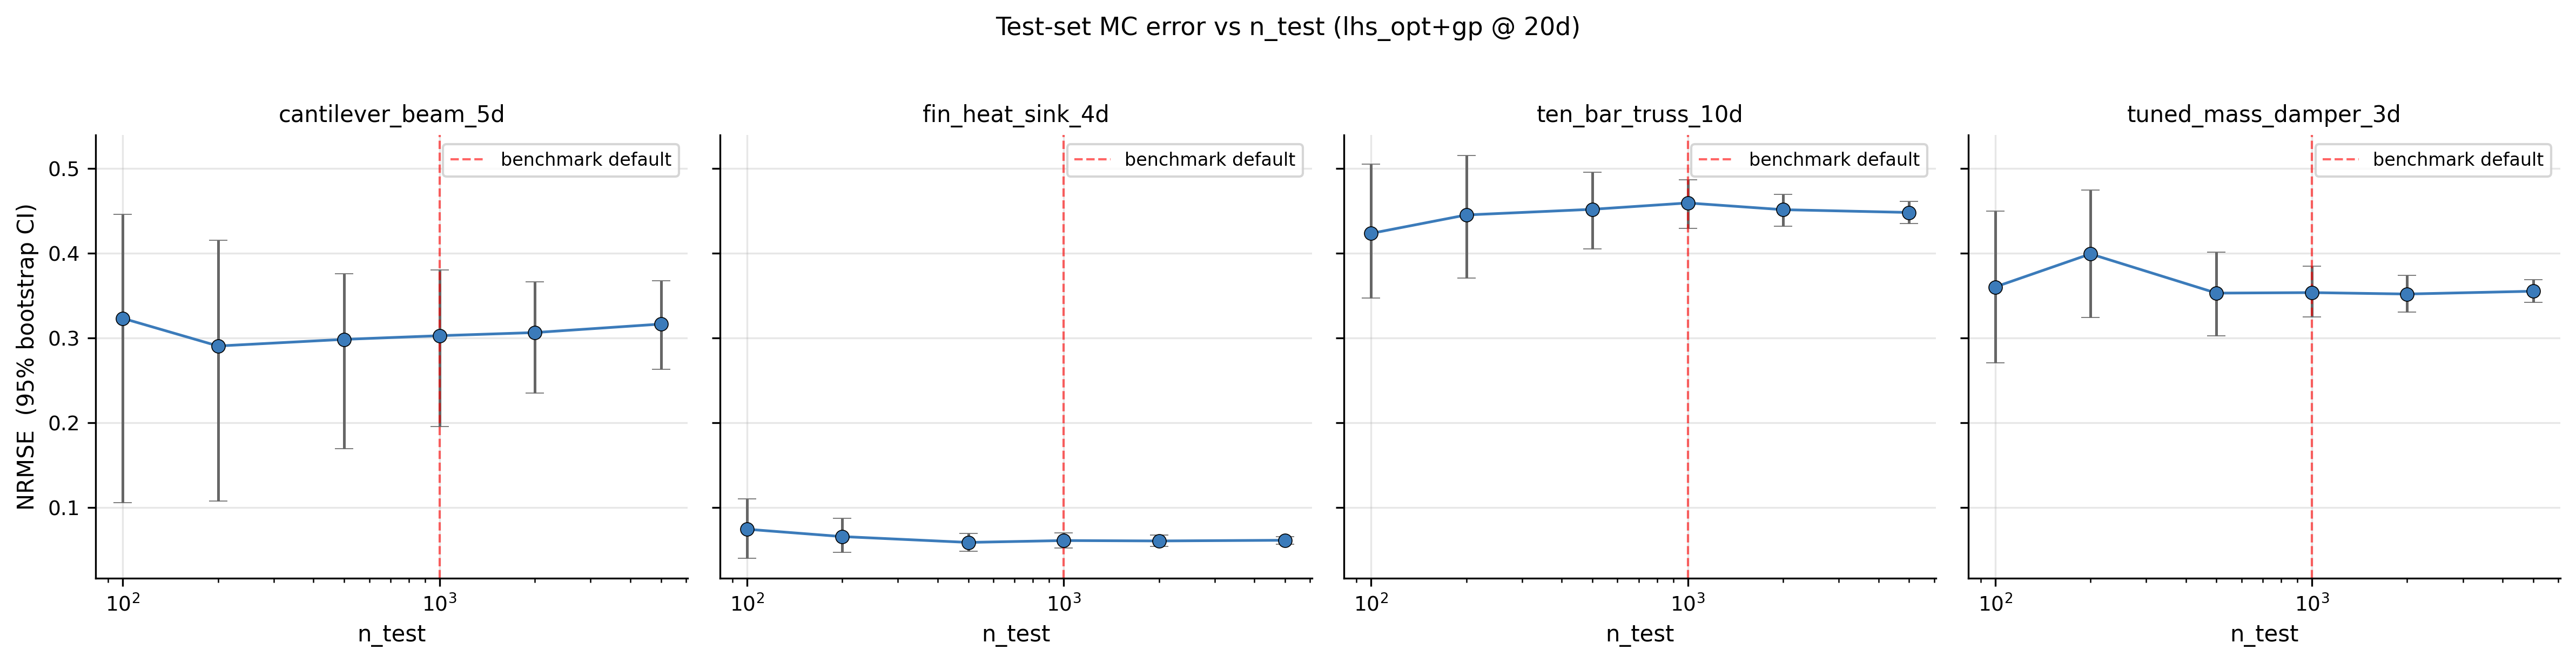

Data behind this chart, as committed beside it:
case_id, n_test, nrmse_mean, nrmse_ci_low, nrmse_ci_high, nrmse_ci_width, nrmse_relative_ci_width
cantilever_beam_5d, 100, 0.3232, 0.1058, 0.446, 0.3402, 1.053
cantilever_beam_5d, 200, 0.2906, 0.1076, 0.4155, 0.308, 1.06
cantilever_beam_5d, 500, 0.2984, 0.1694, 0.3756, 0.2062, 0.6909
cantilever_beam_5d, 1000, 0.3027, 0.1957, 0.3803, 0.1846, 0.6096
cantilever_beam_5d, 2000, 0.3064, 0.2351, 0.3665, 0.1313, 0.4286
cantilever_beam_5d, 5000, 0.3164, 0.2633, 0.3674, 0.1041, 0.3289
fin_heat_sink_4d, 100, 0.07463, 0.04056, 0.1104, 0.06988, 0.9362
fin_heat_sink_4d, 200, 0.06597, 0.0472, 0.08758, 0.04038, 0.6121
fin_heat_sink_4d, 500, 0.05909, 0.04848, 0.06997, 0.0215, 0.3638
fin_heat_sink_4d, 1000, 0.06129, 0.05224, 0.07008, 0.01783, 0.291
fin_heat_sink_4d, 2000, 0.06081, 0.05453, 0.06746, 0.01293, 0.2126
fin_heat_sink_4d, 5000, 0.06164, 0.05727, 0.06595, 0.008681, 0.1408
ten_bar_truss_10d, 100, 0.4233, 0.3474, 0.5047, 0.1573, 0.3716
ten_bar_truss_10d, 200, 0.4451, 0.3707, 0.5154, 0.1447, 0.325
ten_bar_truss_10d, 500, 0.4517, 0.4052, 0.4953, 0.0901, 0.1995
ten_bar_truss_10d, 1000, 0.4592, 0.4291, 0.4866, 0.05748, 0.1252
ten_bar_truss_10d, 2000, 0.4513, 0.432, 0.4693, 0.03721, 0.08246
ten_bar_truss_10d, 5000, 0.448, 0.4353, 0.4612, 0.02587, 0.05775
tuned_mass_damper_3d, 100, 0.3602, 0.271, 0.4493, 0.1783, 0.495
tuned_mass_damper_3d, 200, 0.3992, 0.3244, 0.4745, 0.1501, 0.376
tuned_mass_damper_3d, 500, 0.3529, 0.3028, 0.4009, 0.0981, 0.278
tuned_mass_damper_3d, 1000, 0.3535, 0.3247, 0.3847, 0.05998, 0.1697
tuned_mass_damper_3d, 2000, 0.3519, 0.3305, 0.3741, 0.0436, 0.1239
tuned_mass_damper_3d, 5000, 0.3552, 0.3419, 0.3691, 0.0272, 0.07657
